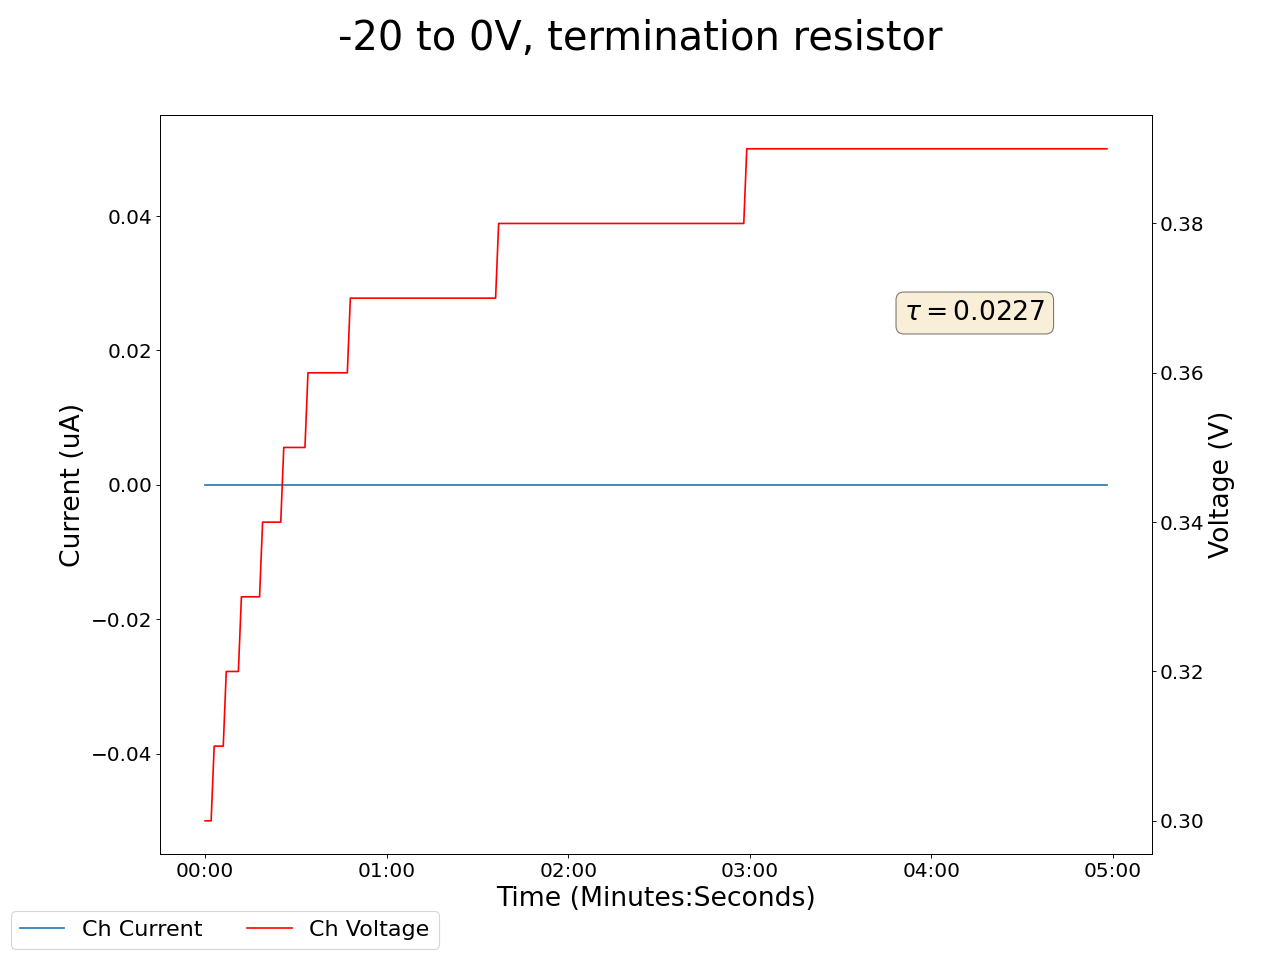

Data behind this chart, as committed beside it:
2024-12-10 15:07:03.889435, 0.44999998807907104, 0.0, 0.09000000357627869, 0.0, 0.20000000298023224, 0.0, 0.17000000178813934, 0.0, 0.05999999865889549, 0.0, 0.0, 0.0, 0.1599999964237213, 0.0, 0.949999988079071, 0.0, 0.0, 0.0, 0.0, 0.0, 0.30000001192092896, 0.0, 0.5400000214576721
2024-12-10 15:07:04.889269, 0.45, 0.0, 0.09, 0.0, 0.2, 0.0, 0.17, 0.0, 0.06, 0.0, 0.0, 0.0, 0.16, 0.0, 0.95, 0.0, 0.0, 0.0, 0.0, 0.0, 0.3, 0.0, 0.54
2024-12-10 15:07:05.889269, 0.45, 0.0, 0.09, 0.0, 0.2, 0.0, 0.17, 0.0, 0.05, 0.0, 0.0, 0.0, 0.16, 0.0, 0.95, 0.0, 0.0, 0.0, 0.0, 0.0, 0.3, 0.0, 0.54
2024-12-10 15:07:06.889269, 0.45, 0.0, 0.09, 0.0, 0.2, 0.0, 0.17, 0.0, 0.06, 0.0, 0.0, 0.0, 0.16, 0.0, 0.95, 0.0, 0.0, 0.0, 0.0, 0.0, 0.3, 0.0, 0.54
2024-12-10 15:07:07.889269, 0.45, 0.0, 0.09, 0.0, 0.2, 0.0, 0.17, 0.0, 0.05, 0.0, 0.0, 0.0, 0.16, 0.0, 0.95, 0.0, 0.0, 0.0, 0.0, 0.0, 0.31, 0.0, 0.54
2024-12-10 15:07:08.889270, 0.45, 0.0, 0.09, 0.0, 0.2, 0.0, 0.17, 0.0, 0.05, 0.0, 0.0, 0.0, 0.16, 0.0, 0.95, 0.0, 0.0, 0.0, 0.0, 0.0, 0.31, 0.0, 0.54
2024-12-10 15:07:09.889269, 0.45, 0.0, 0.09, 0.0, 0.2, 0.0, 0.17, 0.0, 0.06, 0.0, 0.0, 0.0, 0.16, 0.0, 0.95, 0.0, 0.0, 0.0, 0.0, 0.0, 0.31, 0.0, 0.54
2024-12-10 15:07:10.889270, 0.45, 0.0, 0.09, 0.0, 0.2, 0.0, 0.17, 0.0, 0.05, 0.0, 0.0, 0.0, 0.16, 0.0, 0.95, 0.0, 0.0, 0.0, 0.0, 0.0, 0.31, 0.0, 0.54
2024-12-10 15:07:11.889269, 0.45, 0.0, 0.09, 0.0, 0.2, 0.0, 0.17, 0.0, 0.05, 0.0, 0.0, 0.0, 0.16, 0.0, 0.95, 0.0, 0.0, 0.0, 0.0, 0.0, 0.32, 0.0, 0.54
2024-12-10 15:07:12.889269, 0.45, 0.0, 0.09, 0.0, 0.2, 0.0, 0.18, 0.0, 0.05, 0.0, 0.0, 0.0, 0.16, 0.0, 0.95, 0.0, 0.0, 0.0, 0.0, 0.0, 0.32, 0.0, 0.54
2024-12-10 15:07:13.889269, 0.45, 0.0, 0.09, 0.0, 0.2, 0.0, 0.18, 0.0, 0.05, 0.0, 0.0, 0.0, 0.16, 0.0, 0.95, 0.0, 0.0, 0.0, 0.0, 0.0, 0.32, 0.0, 0.54
2024-12-10 15:07:14.889270, 0.45, 0.0, 0.09, 0.0, 0.2, 0.0, 0.18, 0.0, 0.05, 0.0, 0.0, 0.0, 0.16, 0.0, 0.95, 0.0, 0.0, 0.0, 0.0, 0.0, 0.32, 0.0, 0.54
2024-12-10 15:07:15.889269, 0.45, 0.0, 0.09, 0.0, 0.2, 0.0, 0.18, 0.0, 0.05, 0.0, 0.0, 0.0, 0.16, 0.0, 0.95, 0.0, 0.0, 0.0, 0.0, 0.0, 0.32, 0.0, 0.54
2024-12-10 15:07:16.889269, 0.45, 0.0, 0.09, 0.0, 0.2, 0.0, 0.18, 0.0, 0.05, 0.0, 0.0, 0.0, 0.16, 0.0, 0.95, 0.0, 0.0, 0.0, 0.0, 0.0, 0.33, 0.0, 0.54
2024-12-10 15:07:17.889269, 0.45, 0.0, 0.09, 0.0, 0.2, 0.0, 0.18, 0.0, 0.05, 0.0, 0.0, 0.0, 0.16, 0.0, 0.95, 0.0, 0.0, 0.0, 0.0, 0.0, 0.33, 0.0, 0.54
2024-12-10 15:07:18.889269, 0.45, 0.0, 0.09, 0.0, 0.21, 0.0, 0.18, 0.0, 0.05, 0.0, 0.0, 0.0, 0.16, 0.0, 0.95, 0.0, 0.0, 0.0, 0.0, 0.0, 0.33, 0.0, 0.54
2024-12-10 15:07:19.889270, 0.45, 0.0, 0.09, 0.0, 0.21, 0.0, 0.18, 0.0, 0.05, 0.0, 0.0, 0.0, 0.16, 0.0, 0.95, 0.0, 0.0, 0.0, 0.0, 0.0, 0.33, 0.0, 0.54
2024-12-10 15:07:20.889269, 0.45, 0.0, 0.09, 0.0, 0.21, 0.0, 0.18, 0.0, 0.05, 0.0, 0.0, 0.0, 0.16, 0.0, 0.95, 0.0, 0.0, 0.0, 0.0, 0.0, 0.33, 0.0, 0.54
2024-12-10 15:07:21.889269, 0.45, 0.0, 0.09, 0.0, 0.21, 0.0, 0.18, 0.0, 0.05, 0.0, 0.0, 0.0, 0.16, 0.0, 0.95, 0.0, 0.0, 0.0, 0.0, 0.0, 0.33, 0.0, 0.54
2024-12-10 15:07:22.889269, 0.45, 0.0, 0.09, 0.0, 0.21, 0.0, 0.18, 0.0, 0.05, 0.0, 0.0, 0.0, 0.16, 0.0, 0.95, 0.0, 0.0, 0.0, 0.0, 0.0, 0.33, 0.0, 0.54
2024-12-10 15:07:23.889269, 0.45, 0.0, 0.09, 0.0, 0.21, 0.0, 0.18, 0.0, 0.05, 0.0, 0.0, 0.0, 0.16, 0.0, 0.95, 0.0, 0.0, 0.0, 0.0, 0.0, 0.34, 0.0, 0.54
2024-12-10 15:07:24.889269, 0.45, 0.0, 0.09, 0.0, 0.21, 0.0, 0.18, 0.0, 0.05, 0.0, 0.0, 0.0, 0.16, 0.0, 0.95, 0.0, 0.0, 0.0, 0.0, 0.0, 0.34, 0.0, 0.54
2024-12-10 15:07:25.889269, 0.45, 0.0, 0.09, 0.0, 0.2, 0.0, 0.18, 0.0, 0.05, 0.0, 0.0, 0.0, 0.16, 0.0, 0.95, 0.0, 0.0, 0.0, 0.0, 0.0, 0.34, 0.0, 0.54
2024-12-10 15:07:26.889269, 0.45, 0.0, 0.09, 0.0, 0.2, 0.0, 0.18, 0.0, 0.05, 0.0, 0.0, 0.0, 0.16, 0.0, 0.95, 0.0, 0.0, 0.0, 0.0, 0.0, 0.34, 0.0, 0.54
2024-12-10 15:07:27.889269, 0.45, 0.0, 0.09, 0.0, 0.2, 0.0, 0.18, 0.0, 0.05, 0.0, 0.0, 0.0, 0.16, 0.0, 0.95, 0.0, 0.0, 0.0, 0.0, 0.0, 0.34, 0.0, 0.54
2024-12-10 15:07:28.889269, 0.45, 0.0, 0.09, 0.0, 0.2, 0.0, 0.18, 0.0, 0.05, 0.0, 0.0, 0.0, 0.16, 0.0, 0.95, 0.0, 0.0, 0.0, 0.0, 0.0, 0.34, 0.0, 0.54
2024-12-10 15:07:29.889269, 0.45, 0.0, 0.09, 0.0, 0.2, 0.0, 0.18, 0.0, 0.05, 0.0, 0.0, 0.0, 0.16, 0.0, 0.95, 0.0, 0.0, 0.0, 0.0, 0.0, 0.34, 0.0, 0.54
2024-12-10 15:07:30.889269, 0.45, 0.0, 0.09, 0.0, 0.2, 0.0, 0.18, 0.0, 0.05, 0.0, 0.0, 0.0, 0.16, 0.0, 0.95, 0.0, 0.0, 0.0, 0.0, 0.0, 0.35, 0.0, 0.54
2024-12-10 15:07:31.889269, 0.45, 0.0, 0.09, 0.0, 0.2, 0.0, 0.18, 0.0, 0.05, 0.0, 0.0, 0.0, 0.16, 0.0, 0.95, 0.0, 0.0, 0.0, 0.0, 0.0, 0.35, 0.0, 0.54
2024-12-10 15:07:32.889269, 0.45, 0.0, 0.09, 0.0, 0.2, 0.0, 0.18, 0.0, 0.05, 0.0, 0.0, 0.0, 0.16, 0.0, 0.94, 0.0, 0.0, 0.0, 0.0, 0.0, 0.35, 0.0, 0.54
2024-12-10 15:07:33.889269, 0.45, 0.0, 0.09, 0.0, 0.21, 0.0, 0.18, 0.0, 0.05, 0.0, 0.0, 0.0, 0.16, 0.0, 0.94, 0.0, 0.0, 0.0, 0.0, 0.0, 0.35, 0.0, 0.54
2024-12-10 15:07:34.889269, 0.45, 0.0, 0.09, 0.0, 0.2, 0.0, 0.18, 0.0, 0.05, 0.0, 0.0, 0.0, 0.16, 0.0, 0.94, 0.0, 0.0, 0.0, 0.0, 0.0, 0.35, 0.0, 0.54
2024-12-10 15:07:35.889269, 0.45, 0.0, 0.09, 0.0, 0.2, 0.0, 0.18, 0.0, 0.05, 0.0, 0.0, 0.0, 0.16, 0.0, 0.94, 0.0, 0.0, 0.0, 0.0, 0.0, 0.35, 0.0, 0.54
2024-12-10 15:07:36.889269, 0.45, 0.0, 0.09, 0.0, 0.2, 0.0, 0.18, 0.0, 0.05, 0.0, 0.0, 0.0, 0.16, 0.0, 0.94, 0.0, 0.0, 0.0, 0.0, 0.0, 0.35, 0.0, 0.54
2024-12-10 15:07:37.889269, 0.45, 0.0, 0.09, 0.0, 0.2, 0.0, 0.18, 0.0, 0.05, 0.0, 0.0, 0.0, 0.16, 0.0, 0.94, 0.0, 0.0, 0.0, 0.0, 0.0, 0.35, 0.0, 0.54
2024-12-10 15:07:38.889269, 0.45, 0.0, 0.09, 0.0, 0.2, 0.0, 0.18, 0.0, 0.05, 0.0, 0.0, 0.0, 0.16, 0.0, 0.94, 0.0, 0.0, 0.0, 0.0, 0.0, 0.36, 0.0, 0.54
2024-12-10 15:07:39.889270, 0.45, 0.0, 0.08, 0.0, 0.2, 0.0, 0.18, 0.0, 0.05, 0.0, 0.0, 0.0, 0.16, 0.0, 0.94, 0.0, 0.0, 0.0, 0.0, 0.0, 0.36, 0.0, 0.54
2024-12-10 15:07:40.889269, 0.45, 0.0, 0.08, 0.0, 0.2, 0.0, 0.18, 0.0, 0.05, 0.0, 0.0, 0.0, 0.16, 0.0, 0.94, 0.0, 0.0, 0.0, 0.0, 0.0, 0.36, 0.0, 0.54
2024-12-10 15:07:41.889269, 0.45, 0.0, 0.08, 0.0, 0.2, 0.0, 0.18, 0.0, 0.05, 0.0, 0.0, 0.0, 0.16, 0.0, 0.94, 0.0, 0.0, 0.0, 0.0, 0.0, 0.36, 0.0, 0.54
2024-12-10 15:07:42.889269, 0.45, 0.0, 0.08, 0.0, 0.2, 0.0, 0.18, 0.0, 0.05, 0.0, 0.0, 0.0, 0.16, 0.0, 0.94, 0.0, 0.0, 0.0, 0.0, 0.0, 0.36, 0.0, 0.54
2024-12-10 15:07:43.889269, 0.45, 0.0, 0.08, 0.0, 0.2, 0.0, 0.18, 0.0, 0.05, 0.0, 0.0, 0.0, 0.16, 0.0, 0.94, 0.0, 0.0, 0.0, 0.0, 0.0, 0.36, 0.0, 0.54
2024-12-10 15:07:44.889270, 0.45, 0.0, 0.08, 0.0, 0.2, 0.0, 0.18, 0.0, 0.05, 0.0, 0.0, 0.0, 0.16, 0.0, 0.94, 0.0, 0.0, 0.0, 0.0, 0.0, 0.36, 0.0, 0.54
2024-12-10 15:07:45.889269, 0.45, 0.0, 0.08, 0.0, 0.2, 0.0, 0.18, 0.0, 0.05, 0.0, 0.0, 0.0, 0.16, 0.0, 0.94, 0.0, 0.0, 0.0, 0.0, 0.0, 0.36, 0.0, 0.54
2024-12-10 15:07:46.889269, 0.45, 0.0, 0.08, 0.0, 0.2, 0.0, 0.18, 0.0, 0.05, 0.0, 0.0, 0.0, 0.16, 0.0, 0.94, 0.0, 0.0, 0.0, 0.0, 0.0, 0.36, 0.0, 0.54
2024-12-10 15:07:47.889269, 0.45, 0.0, 0.09, 0.0, 0.2, 0.0, 0.18, 0.0, 0.05, 0.0, 0.0, 0.0, 0.16, 0.0, 0.94, 0.0, 0.0, 0.0, 0.0, 0.0, 0.36, 0.0, 0.54
2024-12-10 15:07:48.889269, 0.45, 0.0, 0.09, 0.0, 0.2, 0.0, 0.18, 0.0, 0.05, 0.0, 0.0, 0.0, 0.16, 0.0, 0.94, 0.0, 0.0, 0.0, 0.0, 0.0, 0.36, 0.0, 0.54
2024-12-10 15:07:49.889269, 0.45, 0.0, 0.09, 0.0, 0.2, 0.0, 0.18, 0.0, 0.05, 0.0, 0.0, 0.0, 0.16, 0.0, 0.94, 0.0, 0.0, 0.0, 0.0, 0.0, 0.36, 0.0, 0.54
2024-12-10 15:07:50.889269, 0.45, 0.0, 0.09, 0.0, 0.2, 0.0, 0.18, 0.0, 0.05, 0.0, 0.0, 0.0, 0.16, 0.0, 0.94, 0.0, 0.0, 0.0, 0.0, 0.0, 0.36, 0.0, 0.54
2024-12-10 15:07:51.889269, 0.45, 0.0, 0.09, 0.0, 0.2, 0.0, 0.18, 0.0, 0.05, 0.0, 0.0, 0.0, 0.16, 0.0, 0.94, 0.0, 0.0, 0.0, 0.0, 0.0, 0.36, 0.0, 0.54
2024-12-10 15:07:52.889269, 0.45, 0.0, 0.09, 0.0, 0.2, 0.0, 0.18, 0.0, 0.05, 0.0, 0.0, 0.0, 0.16, 0.0, 0.94, 0.0, 0.0, 0.0, 0.0, 0.0, 0.37, 0.0, 0.54
2024-12-10 15:07:53.889269, 0.45, 0.0, 0.09, 0.0, 0.2, 0.0, 0.18, 0.0, 0.05, 0.0, 0.0, 0.0, 0.16, 0.0, 0.94, 0.0, 0.0, 0.0, 0.0, 0.0, 0.37, 0.0, 0.54
2024-12-10 15:07:54.889269, 0.45, 0.0, 0.09, 0.0, 0.2, 0.0, 0.18, 0.0, 0.05, 0.0, 0.0, 0.0, 0.16, 0.0, 0.94, 0.0, 0.0, 0.0, 0.0, 0.0, 0.37, 0.0, 0.54
2024-12-10 15:07:55.889269, 0.45, 0.0, 0.09, 0.0, 0.2, 0.0, 0.18, 0.0, 0.05, 0.0, 0.0, 0.0, 0.16, 0.0, 0.94, 0.0, 0.0, 0.0, 0.0, 0.0, 0.37, 0.0, 0.54
2024-12-10 15:07:56.889269, 0.45, 0.0, 0.09, 0.0, 0.2, 0.0, 0.18, 0.0, 0.05, 0.0, 0.0, 0.0, 0.16, 0.0, 0.94, 0.0, 0.0, 0.0, 0.0, 0.0, 0.37, 0.0, 0.54
2024-12-10 15:07:57.889269, 0.45, 0.0, 0.09, 0.0, 0.2, 0.0, 0.18, 0.0, 0.05, 0.0, 0.0, 0.0, 0.16, 0.0, 0.94, 0.0, 0.0, 0.0, 0.0, 0.0, 0.37, 0.0, 0.54
2024-12-10 15:07:58.889269, 0.44, 0.0, 0.09, 0.0, 0.2, 0.0, 0.18, 0.0, 0.05, 0.0, 0.0, 0.0, 0.16, 0.0, 0.94, 0.0, 0.0, 0.0, 0.0, 0.0, 0.37, 0.0, 0.54
2024-12-10 15:07:59.889270, 0.44, 0.0, 0.09, 0.0, 0.2, 0.0, 0.18, 0.0, 0.05, 0.0, 0.0, 0.0, 0.16, 0.0, 0.94, 0.0, 0.0, 0.0, 0.0, 0.0, 0.37, 0.0, 0.54
2024-12-10 15:08:00.889269, 0.44, 0.0, 0.09, 0.0, 0.2, 0.0, 0.18, 0.0, 0.05, 0.0, 0.0, 0.0, 0.16, 0.0, 0.94, 0.0, 0.0, 0.0, 0.0, 0.0, 0.37, 0.0, 0.54
2024-12-10 15:08:01.889269, 0.44, 0.0, 0.09, 0.0, 0.2, 0.0, 0.18, 0.0, 0.05, 0.0, 0.0, 0.0, 0.16, 0.0, 0.94, 0.0, 0.0, 0.0, 0.0, 0.0, 0.37, 0.0, 0.54
2024-12-10 15:08:02.889269, 0.44, 0.0, 0.09, 0.0, 0.2, 0.0, 0.18, 0.0, 0.05, 0.0, 0.0, 0.0, 0.16, 0.0, 0.94, 0.0, 0.0, 0.0, 0.0, 0.0, 0.37, 0.0, 0.54
2024-12-10 15:08:03.889269, 0.44, 0.0, 0.09, 0.0, 0.2, 0.0, 0.18, 0.0, 0.05, 0.0, 0.0, 0.0, 0.16, 0.0, 0.94, 0.0, 0.0, 0.0, 0.0, 0.0, 0.37, 0.0, 0.54
... 239 more rows
